Run: headless pygame with SDL's dummy video driver; simulated clock (each Clock.tick advances the game by its frame time, no real sleeping); random seed 0; keys injected as events and as key.get_pressed() state; no mouse input.
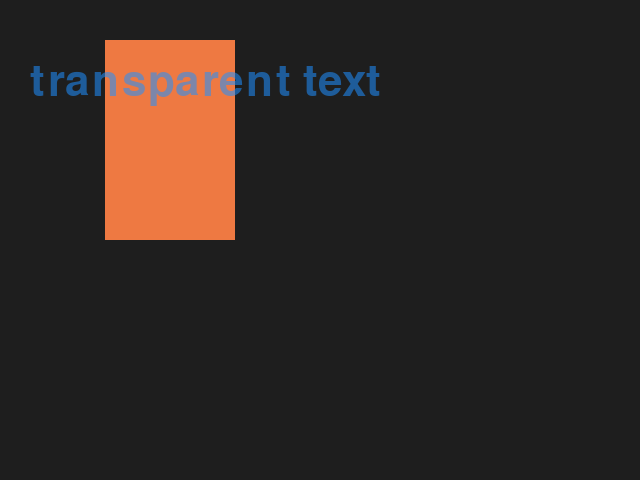
Frame 1 of 4 · flips 1–60 · no input
Frame 2 of 4 · flips 61–180 · tapped SPACE, RETURN · held RIGHT (→), D · screen unchanged from frame 1, image omitted
Frame 3 of 4 · flips 181–300 · held DOWN (↓), S · screen unchanged from frame 2, image omitted
Frame 4 of 4 · flips 301–420 · held LEFT (←), A, UP (↑), W · screen unchanged from frame 3, image omitted

The pygame program that drew these frames:

import pygame as pg


pg.init()
clock = pg.time.Clock()
screen = pg.display.set_mode((640, 480))
font = pg.font.Font(None, 64)
blue = pg.Color('dodgerblue1')
sienna = pg.Color('sienna2')

# Render the text surface.
txt_surf = font.render('transparent text', True, blue)
# Create a transparent surface.
alpha_img = pg.Surface(txt_surf.get_size(), pg.SRCALPHA)
# Fill it with white and the desired alpha value.
alpha_img.fill((255, 255, 255, 140))
# Blit the alpha surface onto the text surface and pass BLEND_RGBA_MULT.
txt_surf.blit(alpha_img, (0, 0), special_flags=pg.BLEND_RGBA_MULT)

done = False
while not done:
    for event in pg.event.get():
        if event.type == pg.QUIT:
            done = True

    screen.fill((30, 30, 30))
    pg.draw.rect(screen, sienna, (105, 40, 130, 200))
    screen.blit(txt_surf, (30, 60))
    pg.display.flip()
    clock.tick(30)

pg.quit()
